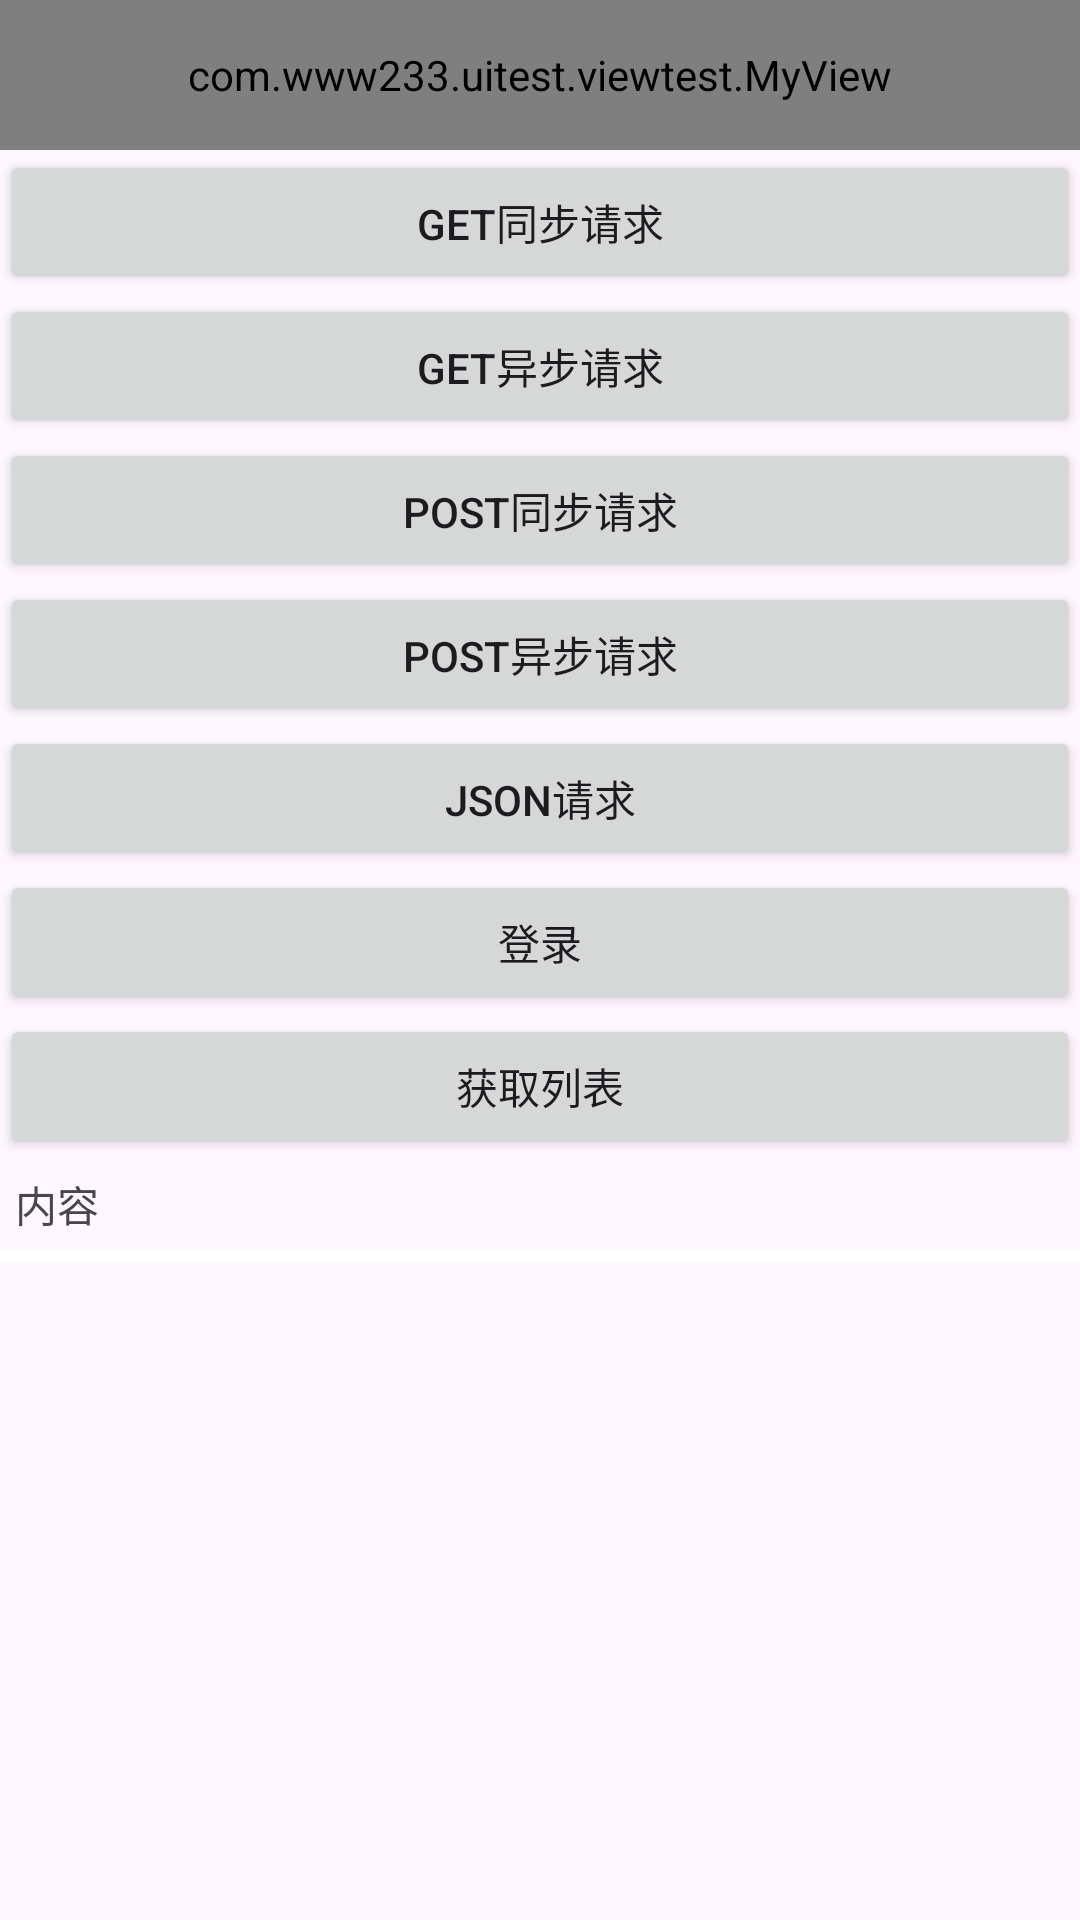

Android layout source for this screen:
<!-- AndroidManifest.xml: application theme Theme.UItest -->
<!-- res/layout/activity_practice_internet.xml -->
<?xml version="1.0" encoding="utf-8"?>
<LinearLayout xmlns:android="http://schemas.android.com/apk/res/android"
    xmlns:app="http://schemas.android.com/apk/res-auto"
    xmlns:tools="http://schemas.android.com/tools"
    android:id="@+id/main"
    android:layout_width="match_parent"
    android:layout_height="match_parent"
    android:orientation="vertical"
    tools:context=".httptest.PracticeInternetActivity">

    <com.www233.uitest.viewtest.MyView
        android:id="@+id/toolbar"
        app:layout_constraintEnd_toEndOf="parent"
        app:layout_constraintStart_toStartOf="parent"
        app:layout_constraintTop_toTopOf="parent"
        android:layout_width="match_parent"
        android:layout_height="50dp"
        app:myTitle="OKHttp测试"
        app:myContent="一堆子按钮"
        app:myBackground="@color/grey_heavy" />

    <Button
        android:layout_width="match_parent"
        android:layout_height="wrap_content"
        android:onClick="getSync"
        android:text="get同步请求" />

    <Button
        android:layout_width="match_parent"
        android:layout_height="wrap_content"
        android:onClick="getAsync"
        android:text="get异步请求" />

    <Button
        android:layout_width="match_parent"
        android:layout_height="wrap_content"
        android:onClick="postSync"
        android:text="post同步请求" />

    <Button
        android:layout_width="match_parent"
        android:layout_height="wrap_content"
        android:onClick="postAsync"
        android:text="post异步请求" />

    <Button
        android:layout_width="match_parent"
        android:layout_height="wrap_content"
        android:onClick="uploadFile"
        android:text="json请求" />


    <Button
        android:layout_width="match_parent"
        android:layout_height="wrap_content"
        android:onClick="loginTest"
        android:text="登录" />
    <Button
        android:layout_width="match_parent"
        android:layout_height="wrap_content"
        android:onClick="accountList"
        android:text="获取列表" />

    <TextView
        android:id="@+id/tv_wanandroid"
        android:layout_width="match_parent"
        android:layout_height="wrap_content"
        android:layout_margin="5dp"
        android:text="内容" />


    <androidx.recyclerview.widget.RecyclerView
        android:id="@+id/recyclerView"
        android:layout_width="match_parent"
        android:layout_height="wrap_content"
        android:background="@color/white"
        android:paddingStart="5dp"
        android:paddingEnd="5dp"
        android:paddingBottom="4dp"/>

</LinearLayout>
<!-- resources referenced by this layout -->
<resources>
  <color name="grey_heavy">#808595</color>
  <color name="white">#FFFFFFFF</color>
  <style name="Theme.UItest" parent="Base.Theme.UItest" />
  <style name="Base.Theme.UItest" parent="Theme.Material3.DayNight.NoActionBar">
          
          
      </style>
</resources>
